Labelled photos from "eye_dataset", an image-classification folder in aloksharma123/animal_eye_classifier. The possible labels are: cat, dog, wild animal.

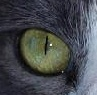
Label: cat

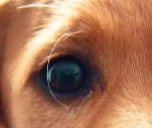
Label: dog

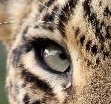
Label: wild animal

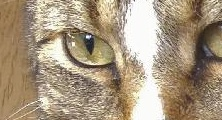
Label: cat

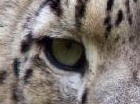
Label: wild animal

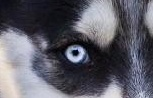
Label: dog
